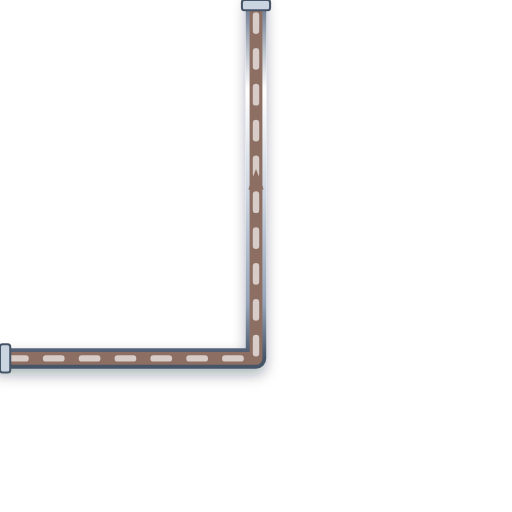
t = 0.00 s
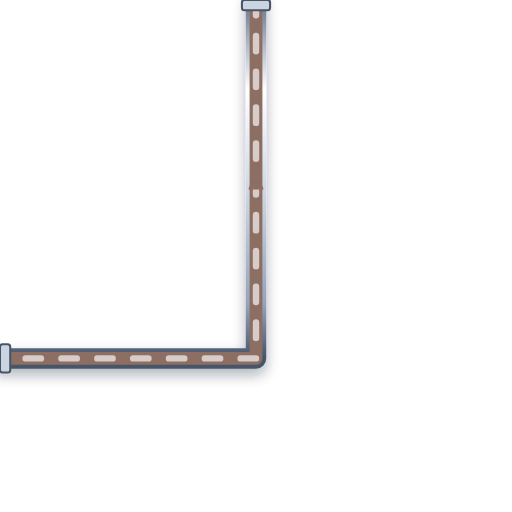
t = 0.20 s
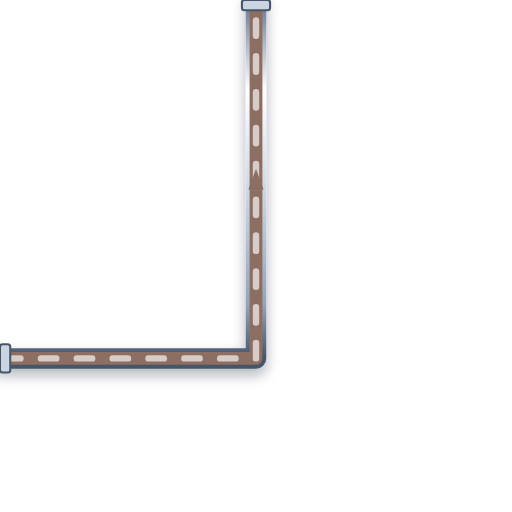
t = 0.40 s
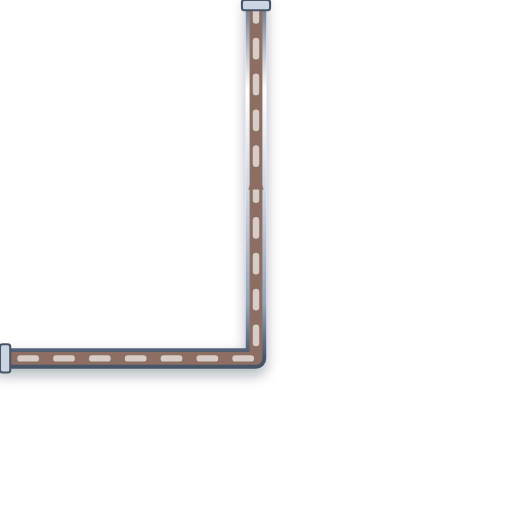
t = 0.60 s

The animated SVG that drew these frames (rendered in a browser with its animation timeline set to each time). Animation: 1 CSS @keyframes rule; one cycle of 0.80 s, repeats indefinitely.

<svg xmlns="http://www.w3.org/2000/svg" viewBox="0 0 200 200" width="200" height="200">
  <defs>
    <style>
      @keyframes p-flow-anim {
        from { stroke-dashoffset: 24; } to { stroke-dashoffset: 0; }
      }
      .anim-p-flow {
        stroke-dasharray: 6 8;
        animation: p-flow-anim 0.8s linear infinite;
      }
    </style>
    <filter id="ssPipeShadow" x="-15%" y="-15%" width="130%" height="130%">
      <feDropShadow dx="0" dy="2.5" stdDeviation="2.5" flood-color="#0f172a" flood-opacity="0.32" />
    </filter>
    <linearGradient id="ssPipeGradH" x1="0%" y1="0%" x2="0%" y2="100%">
      <stop offset="0%" stop-color="#64748b" /><stop offset="25%" stop-color="#ffffff" />
      <stop offset="55%" stop-color="#cbd5e1" /><stop offset="85%" stop-color="#94a3b8" /><stop offset="100%" stop-color="#475569" />
    </linearGradient>
  </defs>

  <!-- Stainless Steel 316 Outer Casing (8px with 3D Drop Shadow) -->
  <path d="M 0 140 L 100 140 L 100 0" stroke="url(#ssPipeGradH)" stroke-width="8" fill="none" stroke-linecap="round" stroke-linejoin="round" filter="url(#ssPipeShadow)"/>

  <!-- Process Fluid Core (5px) -->
  <path d="M 0 140 L 100 140 L 100 0" stroke="#8D6E63" stroke-width="5" fill="none" stroke-linecap="round" stroke-linejoin="round"/>

  <!-- Animated Fluid Flow Stream Dashes (2.5px) -->
  <path d="M 0 140 L 100 140 L 100 0" stroke="#D7CCC8" stroke-width="2.5" fill="none" stroke-linejoin="round" stroke-linecap="round" class="anim-p-flow"/>

  <!-- Directional Flow Arrow -->
  <polygon points="97,74 100,66 103,74" fill="#8D6E63" />

  <!-- ANSI Flange Connection Collars -->
  <rect x="0" y="134.5" width="4" height="11" rx="1" fill="#cbd5e1" stroke="#475569" stroke-width="0.8"/>
  <rect x="94.5" y="0" width="11" height="4" rx="1" fill="#cbd5e1" stroke="#475569" stroke-width="0.8"/>
</svg>
